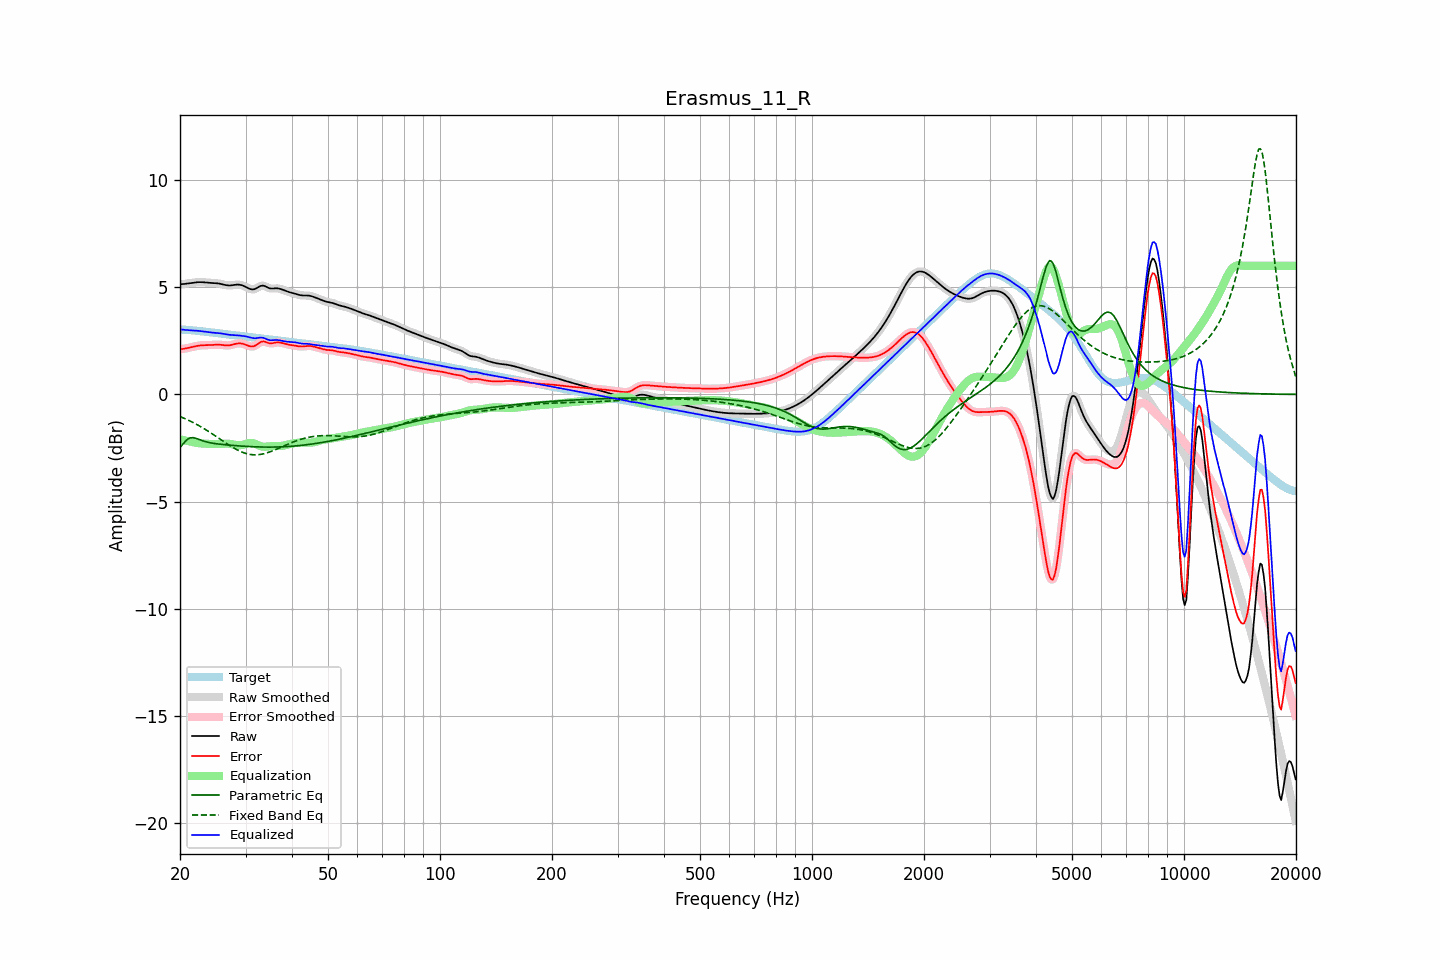

The file beside this chart, header and first rows:
frequency, raw, error, smoothed, error_smoothed, equalization, parametric_eq, fixed_band_eq, equalized_raw, equalized_smoothed, target
20.00, 5.14, 2.11, 5.14, 2.11, -2.10, -2.48, -1.03, 3.04, 3.04, 3.03
20.20, 5.15, 2.12, 5.15, 2.12, -2.12, -2.39, -1.06, 3.03, 3.03, 3.03
20.40, 5.15, 2.13, 5.15, 2.13, -2.13, -2.30, -1.09, 3.02, 3.02, 3.02
20.61, 5.16, 2.14, 5.16, 2.14, -2.15, -2.22, -1.13, 3.01, 3.01, 3.02
20.81, 5.17, 2.15, 5.17, 2.15, -2.16, -2.13, -1.16, 3.01, 3.01, 3.02
21.02, 5.18, 2.17, 5.18, 2.17, -2.18, -2.08, -1.20, 3.00, 3.00, 3.01
21.23, 5.19, 2.19, 5.19, 2.19, -2.19, -2.03, -1.23, 3.00, 3.00, 3.00
21.44, 5.20, 2.21, 5.20, 2.21, -2.21, -2.02, -1.27, 3.00, 3.00, 3.00
21.66, 5.21, 2.22, 5.21, 2.22, -2.22, -2.01, -1.30, 2.99, 2.99, 2.99
21.87, 5.22, 2.24, 5.22, 2.24, -2.24, -2.03, -1.34, 2.98, 2.98, 2.98
22.09, 5.23, 2.26, 5.23, 2.26, -2.26, -2.05, -1.38, 2.98, 2.98, 2.98
22.31, 5.24, 2.27, 5.24, 2.27, -2.27, -2.08, -1.42, 2.97, 2.97, 2.97
22.54, 5.24, 2.28, 5.24, 2.28, -2.28, -2.11, -1.47, 2.96, 2.96, 2.96
22.76, 5.24, 2.29, 5.24, 2.29, -2.29, -2.13, -1.51, 2.95, 2.95, 2.95
22.99, 5.24, 2.29, 5.24, 2.29, -2.29, -2.16, -1.55, 2.94, 2.94, 2.94
23.22, 5.23, 2.30, 5.23, 2.30, -2.30, -2.18, -1.60, 2.93, 2.93, 2.93
23.45, 5.22, 2.30, 5.22, 2.30, -2.30, -2.21, -1.64, 2.92, 2.92, 2.93
23.69, 5.22, 2.30, 5.22, 2.30, -2.30, -2.23, -1.69, 2.91, 2.91, 2.92
23.92, 5.21, 2.30, 5.21, 2.30, -2.31, -2.24, -1.74, 2.90, 2.90, 2.91
24.16, 5.20, 2.31, 5.21, 2.31, -2.31, -2.26, -1.79, 2.90, 2.90, 2.90
24.40, 5.20, 2.31, 5.20, 2.31, -2.31, -2.27, -1.84, 2.89, 2.89, 2.89
24.65, 5.20, 2.32, 5.20, 2.32, -2.32, -2.28, -1.89, 2.88, 2.88, 2.88
24.89, 5.19, 2.32, 5.19, 2.32, -2.32, -2.30, -1.94, 2.87, 2.87, 2.87
25.14, 5.19, 2.32, 5.19, 2.32, -2.32, -2.31, -1.99, 2.87, 2.87, 2.86
25.39, 5.18, 2.32, 5.18, 2.32, -2.32, -2.32, -2.04, 2.86, 2.86, 2.85
25.65, 5.16, 2.32, 5.16, 2.32, -2.31, -2.32, -2.09, 2.85, 2.85, 2.85
25.91, 5.15, 2.31, 5.15, 2.31, -2.31, -2.33, -2.14, 2.84, 2.84, 2.84
26.16, 5.13, 2.30, 5.13, 2.30, -2.30, -2.34, -2.19, 2.83, 2.83, 2.83
26.43, 5.11, 2.29, 5.11, 2.29, -2.30, -2.35, -2.24, 2.81, 2.81, 2.82
26.69, 5.10, 2.29, 5.10, 2.29, -2.30, -2.35, -2.29, 2.80, 2.80, 2.81
26.96, 5.09, 2.29, 5.09, 2.29, -2.30, -2.36, -2.34, 2.79, 2.79, 2.80
27.23, 5.09, 2.29, 5.09, 2.30, -2.31, -2.37, -2.39, 2.78, 2.78, 2.79
27.50, 5.09, 2.31, 5.09, 2.31, -2.32, -2.37, -2.44, 2.77, 2.77, 2.78
27.77, 5.10, 2.33, 5.10, 2.33, -2.33, -2.38, -2.48, 2.77, 2.77, 2.77
28.05, 5.11, 2.35, 5.11, 2.35, -2.35, -2.39, -2.52, 2.77, 2.77, 2.76
28.33, 5.12, 2.37, 5.12, 2.37, -2.36, -2.39, -2.56, 2.76, 2.76, 2.76
28.62, 5.13, 2.38, 5.12, 2.38, -2.37, -2.40, -2.60, 2.76, 2.76, 2.75
28.90, 5.12, 2.38, 5.12, 2.38, -2.37, -2.40, -2.64, 2.75, 2.75, 2.74
29.19, 5.10, 2.38, 5.11, 2.38, -2.37, -2.41, -2.67, 2.74, 2.74, 2.73
29.48, 5.08, 2.37, 5.08, 2.36, -2.35, -2.41, -2.70, 2.73, 2.73, 2.72
29.78, 5.05, 2.34, 5.05, 2.34, -2.33, -2.42, -2.73, 2.72, 2.72, 2.71
30.08, 5.01, 2.31, 5.01, 2.31, -2.31, -2.42, -2.75, 2.71, 2.71, 2.70
30.38, 4.98, 2.28, 4.97, 2.28, -2.28, -2.43, -2.77, 2.69, 2.69, 2.69
30.68, 4.94, 2.26, 4.94, 2.26, -2.27, -2.43, -2.79, 2.67, 2.67, 2.68
30.99, 4.91, 2.24, 4.91, 2.24, -2.26, -2.44, -2.80, 2.65, 2.65, 2.67
31.30, 4.90, 2.24, 4.90, 2.24, -2.27, -2.44, -2.81, 2.64, 2.64, 2.66
31.61, 4.91, 2.25, 4.91, 2.25, -2.28, -2.44, -2.82, 2.62, 2.63, 2.66
31.93, 4.93, 2.29, 4.94, 2.29, -2.31, -2.45, -2.82, 2.62, 2.62, 2.65
32.24, 4.98, 2.34, 4.98, 2.34, -2.35, -2.45, -2.81, 2.63, 2.63, 2.64
32.57, 5.02, 2.39, 5.02, 2.39, -2.38, -2.45, -2.81, 2.64, 2.64, 2.63
32.89, 5.06, 2.44, 5.06, 2.44, -2.41, -2.45, -2.80, 2.65, 2.65, 2.62
33.22, 5.08, 2.47, 5.08, 2.47, -2.43, -2.45, -2.78, 2.65, 2.65, 2.61
33.55, 5.08, 2.47, 5.07, 2.47, -2.44, -2.46, -2.77, 2.64, 2.63, 2.60
33.89, 5.05, 2.46, 5.05, 2.45, -2.44, -2.46, -2.75, 2.61, 2.61, 2.59
34.23, 5.01, 2.43, 5.01, 2.43, -2.44, -2.46, -2.73, 2.58, 2.58, 2.58
34.57, 4.97, 2.40, 4.98, 2.40, -2.43, -2.46, -2.70, 2.55, 2.55, 2.57
34.92, 4.95, 2.38, 4.95, 2.39, -2.42, -2.46, -2.68, 2.53, 2.53, 2.56
35.27, 4.94, 2.39, 4.94, 2.39, -2.41, -2.46, -2.65, 2.53, 2.53, 2.56
35.62, 4.94, 2.40, 4.94, 2.40, -2.41, -2.46, -2.62, 2.54, 2.54, 2.55
35.97, 4.95, 2.41, 4.95, 2.41, -2.41, -2.45, -2.59, 2.54, 2.54, 2.54
... 635 more rows
